Run: headless pygame with SDL's dummy video driver; simulated clock (each Clock.tick advances the game by its frame time, no real sleeping); random seed 0; keys injected as events and as key.get_pressed() state; mouse plan: one left click at the window centre at the start of phase 2, then a move to the lower-right quarter at the start of phase 3.
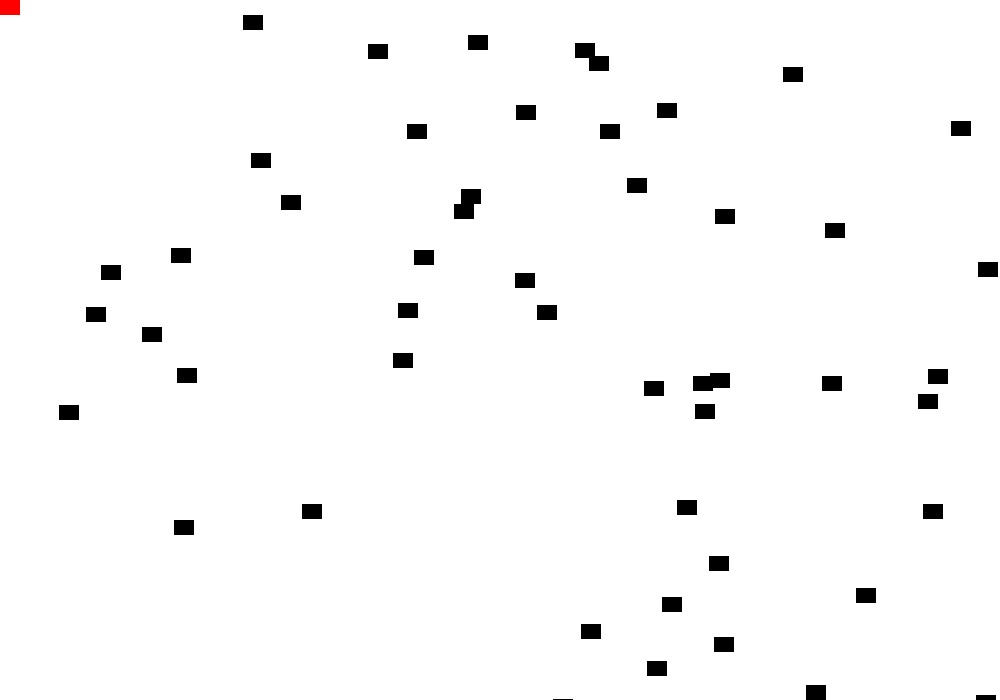
Frame 1 of 4 · flips 1–60 · no input
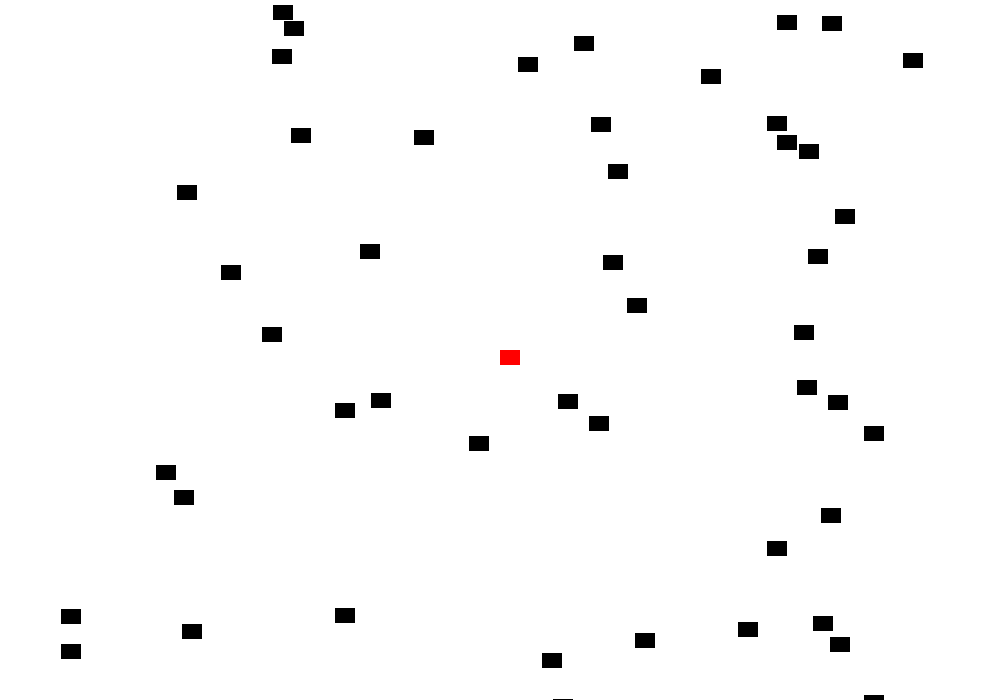
Frame 2 of 4 · flips 61–180 · clicked the window centre · tapped SPACE, RETURN · held RIGHT (→), D
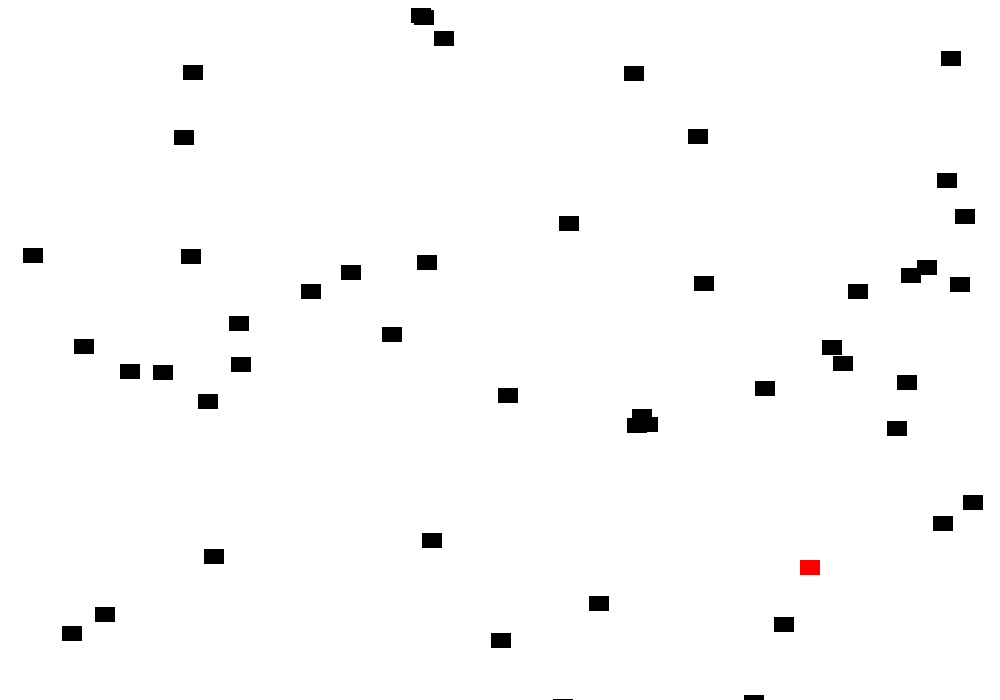
Frame 3 of 4 · flips 181–300 · moved the mouse to the lower-right quarter · held DOWN (↓), S
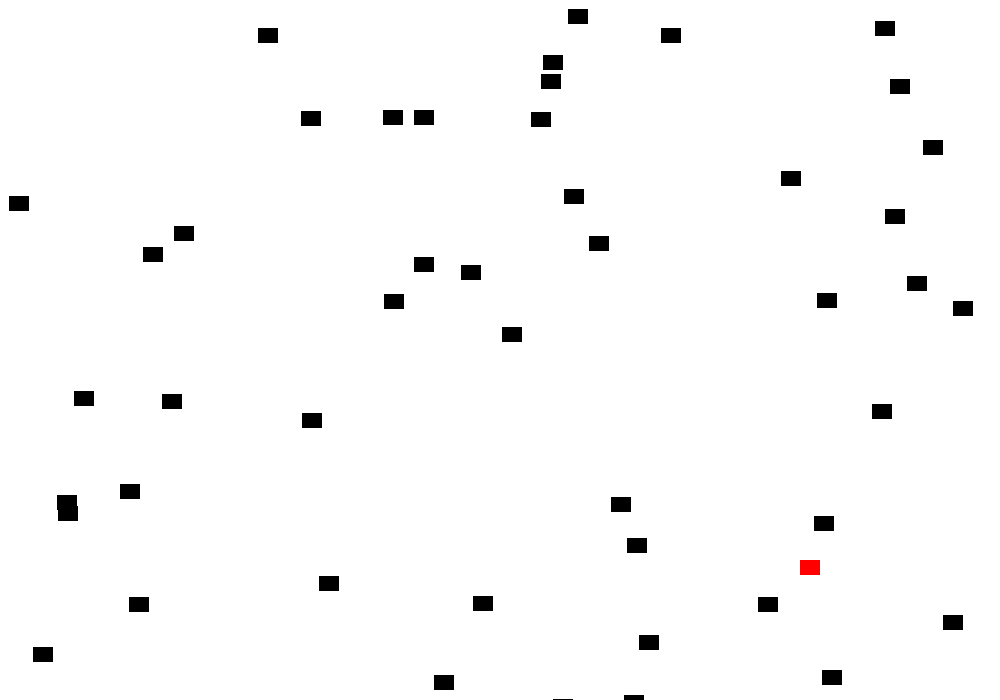
Frame 4 of 4 · flips 301–420 · held LEFT (←), A, UP (↑), W

The pygame program that drew these frames:

import pygame
import random

# Define some colors
BLACK = (0, 0, 0)
WHITE = (255, 255, 255)
GREEN = (0, 255, 0)
RED = (255, 0, 0)

pygame.init()

class Bullet:
    def __init__(self,x,y,colour) -> None:
        self.x=x
        self.y=y
        self.colour=colour
    #end constructor

    def __repr__(self) -> str:
        return f'x:{self.x},y:{self.y},colour:{self.colour}'
#end class

my_bullet = Bullet(10,10,RED)

class Block(pygame.sprite.Sprite):
    def __init__(self,colour,width,height) -> None:
        super().__init__()
        self.image = pygame.Surface([width, height])
        self.image.fill(colour)
        self.rect = self.image.get_rect()

        self.left_boundary = 0
        self.right_boundary = 0
        self.top_boundary = 0
        self.bottom_boundary = 0

        self.change_x = 0
        self.change_y = 0
    #end method

    def reset_pos(self):
        """ Reset position to the top of the screen, at a random x location.
        Called by update() or the main program loop if there is a collision.
        """
        self.rect.y = random.randrange(-300, -20)
        self.rect.x = random.randrange(0, width)
    
    def update(self):
        """ Called each frame. """
        self.rect.x += self.change_x
        self.rect.y += self.change_y
 
        if self.rect.right >= self.right_boundary or self.rect.left <= self.left_boundary:
            self.change_x *= -1
 
        if self.rect.bottom >= self.bottom_boundary or self.rect.top <= self.top_boundary:
            self.change_y *= -1
    #end method

class Player(Block):
    """ The player class derives from Block, but overrides the 'update'
    functionality with new a movement function that will move the block
    with the mouse. """
    def update(self):
        # Get the current mouse position. This returns the position
        # as a list of two numbers.
        pos = pygame.mouse.get_pos()
 
        # Fetch the x and y out of the list,
        # just like we'd fetch letters out of a string.
        # Set the player object to the mouse location
        self.rect.x = pos[0]
        self.rect.y = pos[1]


# Set the width and height of the screen [width, height]
width = 1000
height = 700
size = (width,height)
screen = pygame.display.set_mode(size)

pygame.display.set_caption("My Game")

# Loop until the user clicks the close button.
gameOver = False

block_list = pygame.sprite.Group()
all_sprites_list = pygame.sprite.Group()

for i in range(50):
    # This represents a block
    block = Block(BLACK, 20, 15)
 
    # Set a random location for the block
    block.rect.x = random.randrange(width)
    block.rect.y = random.randrange(height)

    block.change_x = random.randrange(-3, 4)
    block.change_y = random.randrange(-3, 4)
    block.left_boundary = 0
    block.top_boundary = 0
    block.right_boundary = width
    block.bottom_boundary = height
 
    # Add the block to the list of objects
    block_list.add(block)
    all_sprites_list.add(block)
    	
# Create a RED player block
player = Player(RED, 20, 15)
all_sprites_list.add(player)

# Used to manage how fast the screen updates
clock = pygame.time.Clock()

score = 0

# -------- Main Program Loop -----------
while not gameOver:
    # --- Main event loop
    for event in pygame.event.get():
        if event.type == pygame.QUIT:
            gameOver = True

    # Call the update() method for all blocks in the block_list
    block_list.update()

    # See if the player block has collided with anything.
    blocks_hit_list = pygame.sprite.spritecollide(player, block_list, False)
    
    # Check the list of collisions.
    for block in blocks_hit_list:
        score += 1
        print(score)
    
        # Reset block to the top of the screen to fall again.
        block.reset_pos()

    # --- Game logic should go here



    # --- Screen-clearing code goes here

    # Here, we clear the screen to white. Don't put other drawing commands
    # above this, or they will be erased with this command.

    # If you want a background image, replace this clear with blit'ing the
    # background image.
    screen.fill(WHITE)

    # --- Drawing code should go here


    # Get the current mouse position. This returns the position
    # as a list of two numbers.
    pos = pygame.mouse.get_pos()
    
    # Fetch the x and y out of the list,
    # just like we'd fetch letters out of a string.
    # Set the player object to the mouse location
    player.rect.x = pos[0]
    player.rect.y = pos[1]

    blocks_hit_list = pygame.sprite.spritecollide(player, block_list, True)
    for block in blocks_hit_list:
        score +=1
        print(score)

    all_sprites_list.draw(screen)

    # --- Go ahead and update the screen with what we've drawn.
    pygame.display.flip()

    

    # --- Limit to 60 frames per second
    clock.tick(60)

# Close the window and quit.
pygame.quit()
